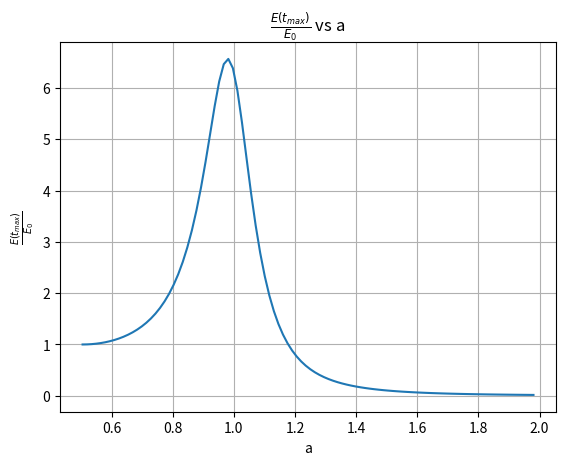

This chart was generated by the following Python code:
import numpy as np
import matplotlib.pyplot as plt

e = 0.1
a1 = (3 - np.sqrt(1 - 8*(e**2)))/(4*(1+(e**2)))  # a-
a2 = (3 + np.sqrt(1 - 8*(e**2)))/(4*(1+(e**2)))  # a+
print('a1 = ', a1)
print('a2 = ', a2)

def E_by_E0(a1,e,a):
    return ((a1**2)*((a1**2)*(1+e**2) - 2*a1 + 1))/(a**2 * (a**2 * (1+e**2) - 2*a + 1))

a = np.linspace(a1 , a2+1 , 100)
E_ratio = E_by_E0(a1, e, a)

plt.plot(a, E_ratio)
plt.grid(True)
plt.xlabel('a')
plt.ylabel('$\\frac{E(t_{max})}{E_{0}}$')
plt.title('$\\frac{E(t_{max})}{E_{0}}$ vs a')
plt.show()   


#print(E_by_E0(a1, e, a2))
E_ratio_max = max(E_ratio)

print('E_ratio_max = ', E_ratio_max)   # print maximum value of E(tmax)/E0
for i in range(len(E_ratio)):
    if E_ratio[i] == E_ratio_max:
        #print('i = ', i)
        break

print('a_for E_ratio_max = ', a[i])  # Finding value of a for which E_ratio is maximized, comes out to be close to a+ (a2)
E_ratio_max_th = ((3*a1 - 1) * (1 - a1))/((3*a2 - 1)*(1 - a2))
print('E_ratio_max_th = ', E_ratio_max_th)
